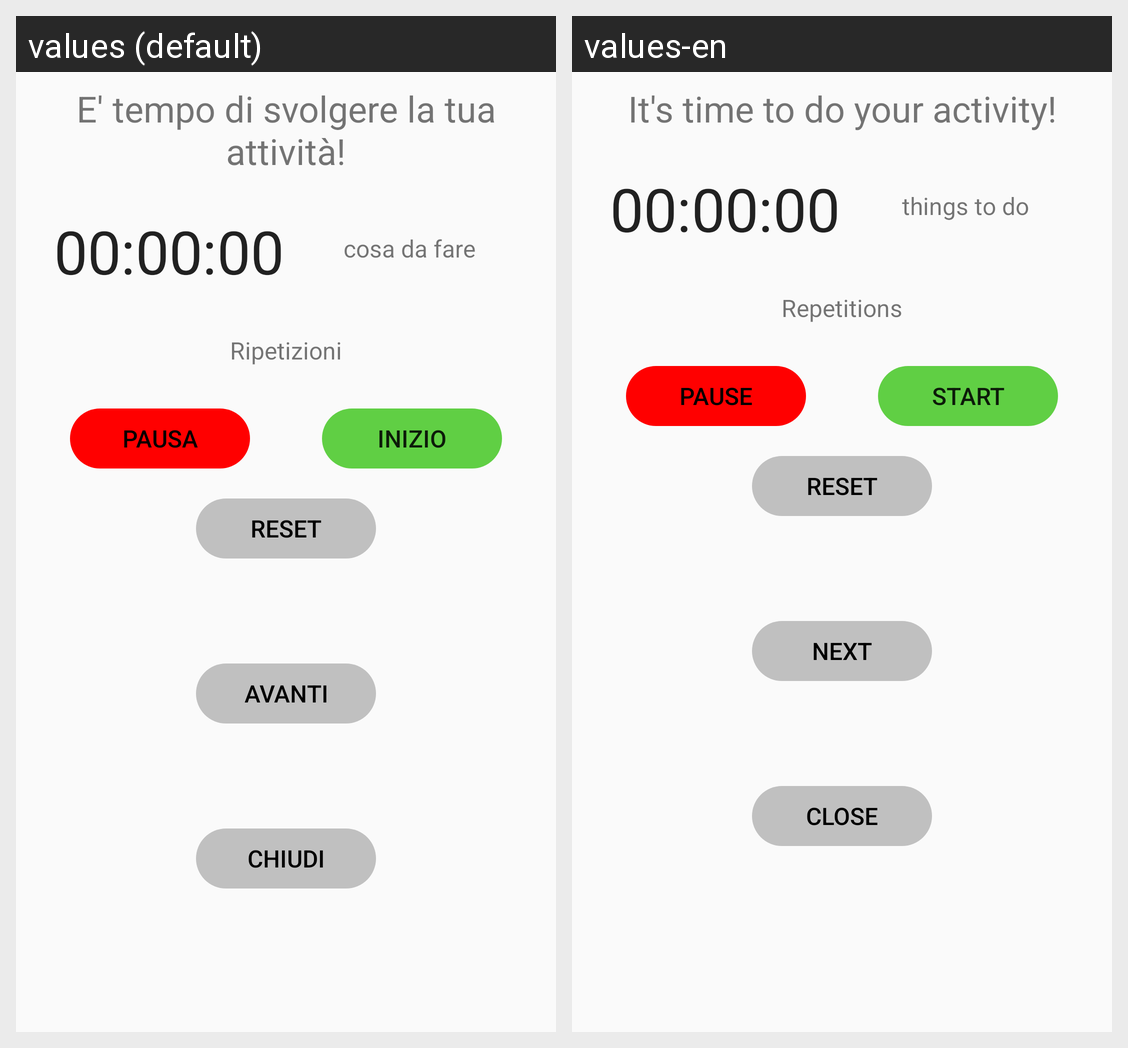

The Android screen above is rendered under two locales of the same app. Produce the string resources it draws, with the default and per-locale values.
Android screen res/layout/pre_sport.xml rendered under 2 locales, left to right: values (default), values-en. Device: Nexus 5 (rendered at 1080×1920; each locale shown at half size, 540×960, under a caption strip naming it); theme AppTheme.
Strings drawn on this screen, with the default value and each locale's value (text and hints the layout hard-codes, and strings that could not be matched under every locale, appear in the picture but are not listed):

daccidentro
  values: E' tempo di svolgere la tua attività!
  values-en: It's time to do your activity!

cosa_da_fare
  values: cosa da fare
  values-en: things to do

rep
  values: Ripetizioni
  values-en: Repetitions

pause
  values: Pausa
  values-en: Pause

start
  values: Inizio
  values-en: Start

reset
  values: Reset
  values-en: Reset

next
  values: avanti
  values-en: next

chiudi
  values: chiudi
  values-en: close
